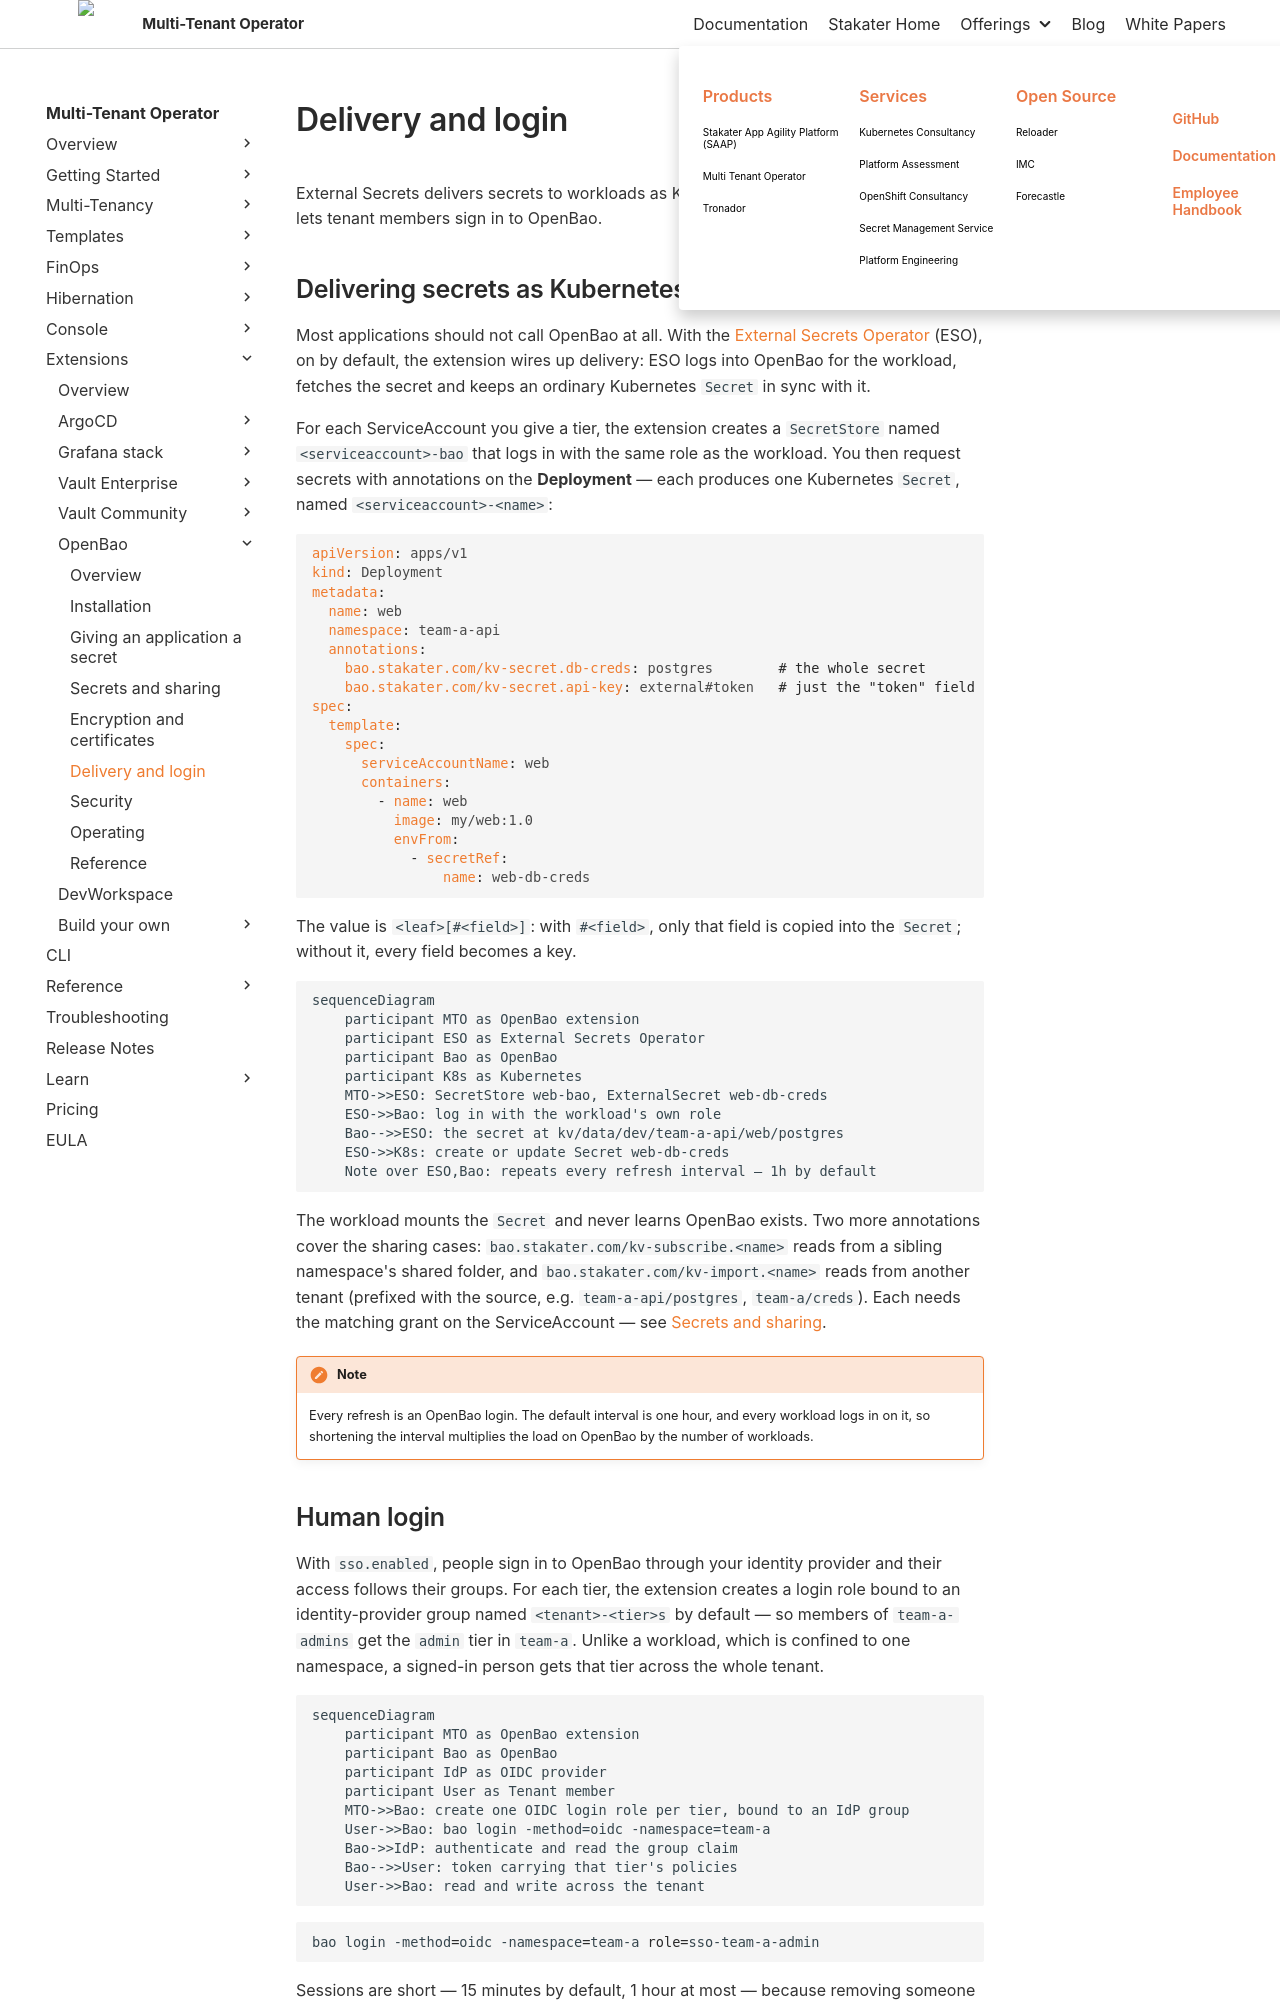

repository: stakater/mto-docs · page: 1.11/extensions/openbao/delivery-and-login.html · generator: mkdocs

# Delivery and login

External Secrets delivers secrets to workloads as Kubernetes `Secret`s, and human SSO lets tenant members sign in to OpenBao.

## Delivering secrets as Kubernetes Secrets

Most applications should not call OpenBao at all. With the [External Secrets Operator](https://external-secrets.io/) (ESO), on by default, the extension wires up delivery: ESO logs into OpenBao for the workload, fetches the secret and keeps an ordinary Kubernetes `Secret` in sync with it.

For each ServiceAccount you give a tier, the extension creates a `SecretStore` named `<serviceaccount>-bao` that logs in with the same role as the workload. You then request secrets with annotations on the **Deployment** — each produces one Kubernetes `Secret`, named `<serviceaccount>-<name>`:

```yaml
apiVersion: apps/v1
kind: Deployment
metadata:
  name: web
  namespace: team-a-api
  annotations:
    bao.stakater.com/kv-secret.db-creds: postgres        # the whole secret
    bao.stakater.com/kv-secret.api-key: external#token   # just the "token" field
spec:
  template:
    spec:
      serviceAccountName: web
      containers:
        - name: web
          image: my/web:1.0
          envFrom:
            - secretRef:
                name: web-db-creds
```

The value is `<leaf>[#<field>]`: with `#<field>`, only that field is copied into the `Secret`; without it, every field becomes a key.

```mermaid
sequenceDiagram
    participant MTO as OpenBao extension
    participant ESO as External Secrets Operator
    participant Bao as OpenBao
    participant K8s as Kubernetes
    MTO->>ESO: SecretStore web-bao, ExternalSecret web-db-creds
    ESO->>Bao: log in with the workload's own role
    Bao-->>ESO: the secret at kv/data/dev/team-a-api/web/postgres
    ESO->>K8s: create or update Secret web-db-creds
    Note over ESO,Bao: repeats every refresh interval — 1h by default
```

The workload mounts the `Secret` and never learns OpenBao exists. Two more annotations cover the sharing cases: `bao.stakater.com/kv-subscribe.<name>` reads from a sibling namespace's shared folder, and `bao.stakater.com/kv-import.<name>` reads from another tenant (prefixed with the source, e.g. `team-a-api/postgres`, `team-a/creds`). Each needs the matching grant on the ServiceAccount — see [Secrets and sharing](secrets-and-sharing.md).

!!! note
    Every refresh is an OpenBao login. The default interval is one hour, and every workload logs in on it, so shortening the interval multiplies the load on OpenBao by the number of workloads.
